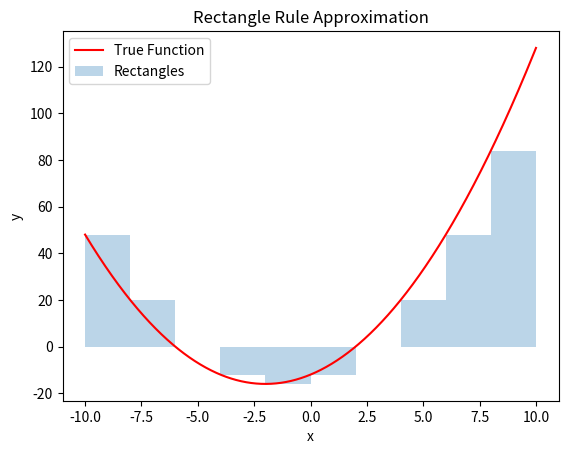
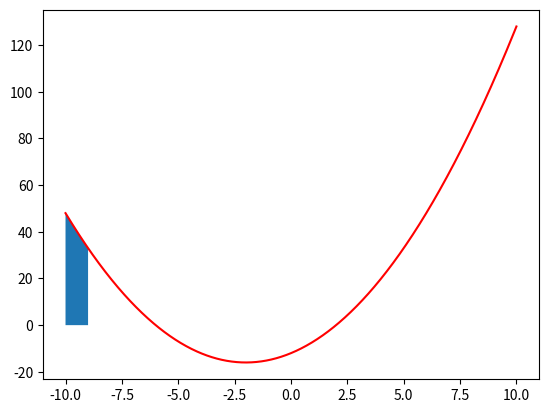
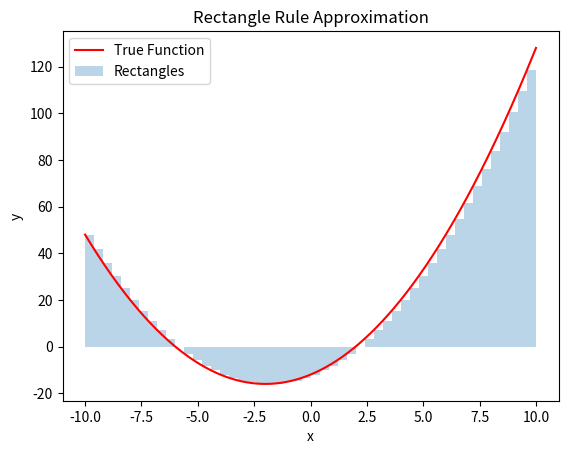
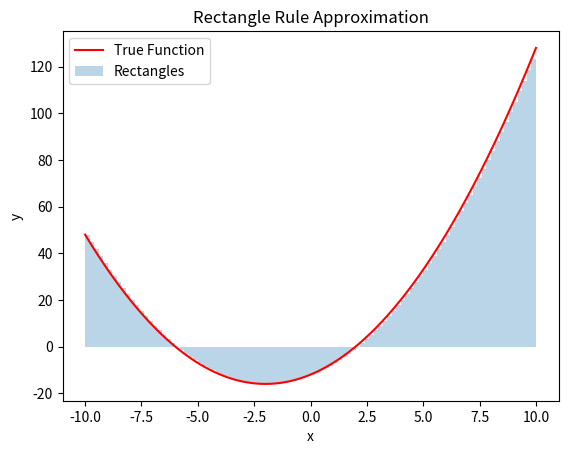
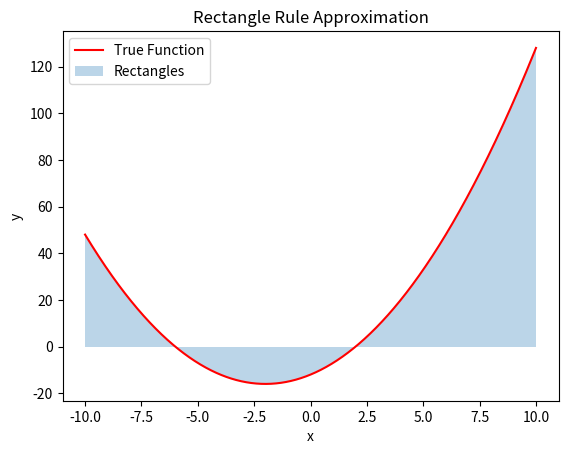

Write the Python code that produced these figures, in order.
# -*- coding: utf-8 -*-
"""
Created on Wed Nov 22 11:42:53 2023

@author: blath
"""

import matplotlib.pyplot as plt
import numpy as np
import sympy as sym

for N in [10, 50, 100, 500]:
    n= N
    a = -10
    b = 10
    #Rectangle
    def calculate_dx (a, b, n):
        return (b-a)/float(n)
    def rect_rule (f, a, b, n):
        total = 0.0
        dx = calculate_dx(a, b, n)
        x_values = []
        y_values = []
        
        for k in range(0, n):
            x = a + k * dx
            y = f(x)
            
            x_values.append(x)
            y_values.append(y)
            
            total += y
        
        area = dx * total
        return area, x_values, y_values

    def func(x):
        return x**2 + 4*x - 12
    #print('From rectangle rule,', rect_rule(func, a, b, N))

    # Calculate the area and store values
    true_x = np.linspace(-10,10, 1000)
    true_y = true_x**2 + 4*true_x - 12
    plt.plot(true_x, true_y, color='red', label='True Function')
    area, x_values, y_values = rect_rule(func, a, b, n)
    plt.bar(x_values, y_values, width=(b - a) / n, alpha=0.3, align='edge', label='Rectangles')

    # Add labels and legend
    plt.xlabel('x')
    plt.ylabel('y')
    plt.title('Rectangle Rule Approximation')
    plt.legend()
    plt.show()
    
    #Trapezium        
    def trapz(f,a,b,N):
        x_values_trap = []
        y_values_trap = []
        x = np.linspace(a,b,N) # N+1 points make N subintervals
        y = f(x)
        y_right = y[1:] # right endpoints
        y_left = y[:-1] # left endpoints
        #x_values_trap.append(x)
        y_values_trap.append(y)
        dx = (b - a)/N
        T = (dx/2) * np.sum(y_right + y_left)
        return T, x_values_trap, y_values_trap
    #print('From Trapezium,', trapz(func, a, b, N))
    
    #Plotting
    
    plt.plot(true_x, true_y, color='red', label='True Function')
    x0 = a; x1 = a+1;
    y0 = func(x0); y1 = func(x1);
    plt.fill_between([x0,x1],[y0,y1])
    plt.show()
    
    #Simps first
    def simps(f,a,b,N):        
        if N % 2 == 1:
            raise ValueError("N must be an even integer.")
        dx = (b-a)/N
        x = np.linspace(a,b,N+1)
        y = f(x)
        S = dx/3 * np.sum(y[0:-1:2] + 4*y[1::2] + y[2::2])
        print(S)
        return S
    #print('From Simspsons one third,', simps(func, a, b, N))
    
    #Simps 38
    def calculate(lower_limit, upper_limit, interval_limit ): 
          
        interval_size = (float(upper_limit - lower_limit) / interval_limit) 
        sum = func(lower_limit) + func(upper_limit); 
       
        # Calculates value till integral limit 
        for i in range(1, interval_limit ): 
            if (i % 3 == 0): 
                sum = sum + 2 * func(lower_limit + i * interval_size) 
            else: 
                sum = sum + 3 * func(lower_limit + i * interval_size) 
          
        return ((float( 3 * interval_size) / 8 ) * sum ) 
    #print('Simpson three eight,', calculate(a, b, ,N))
